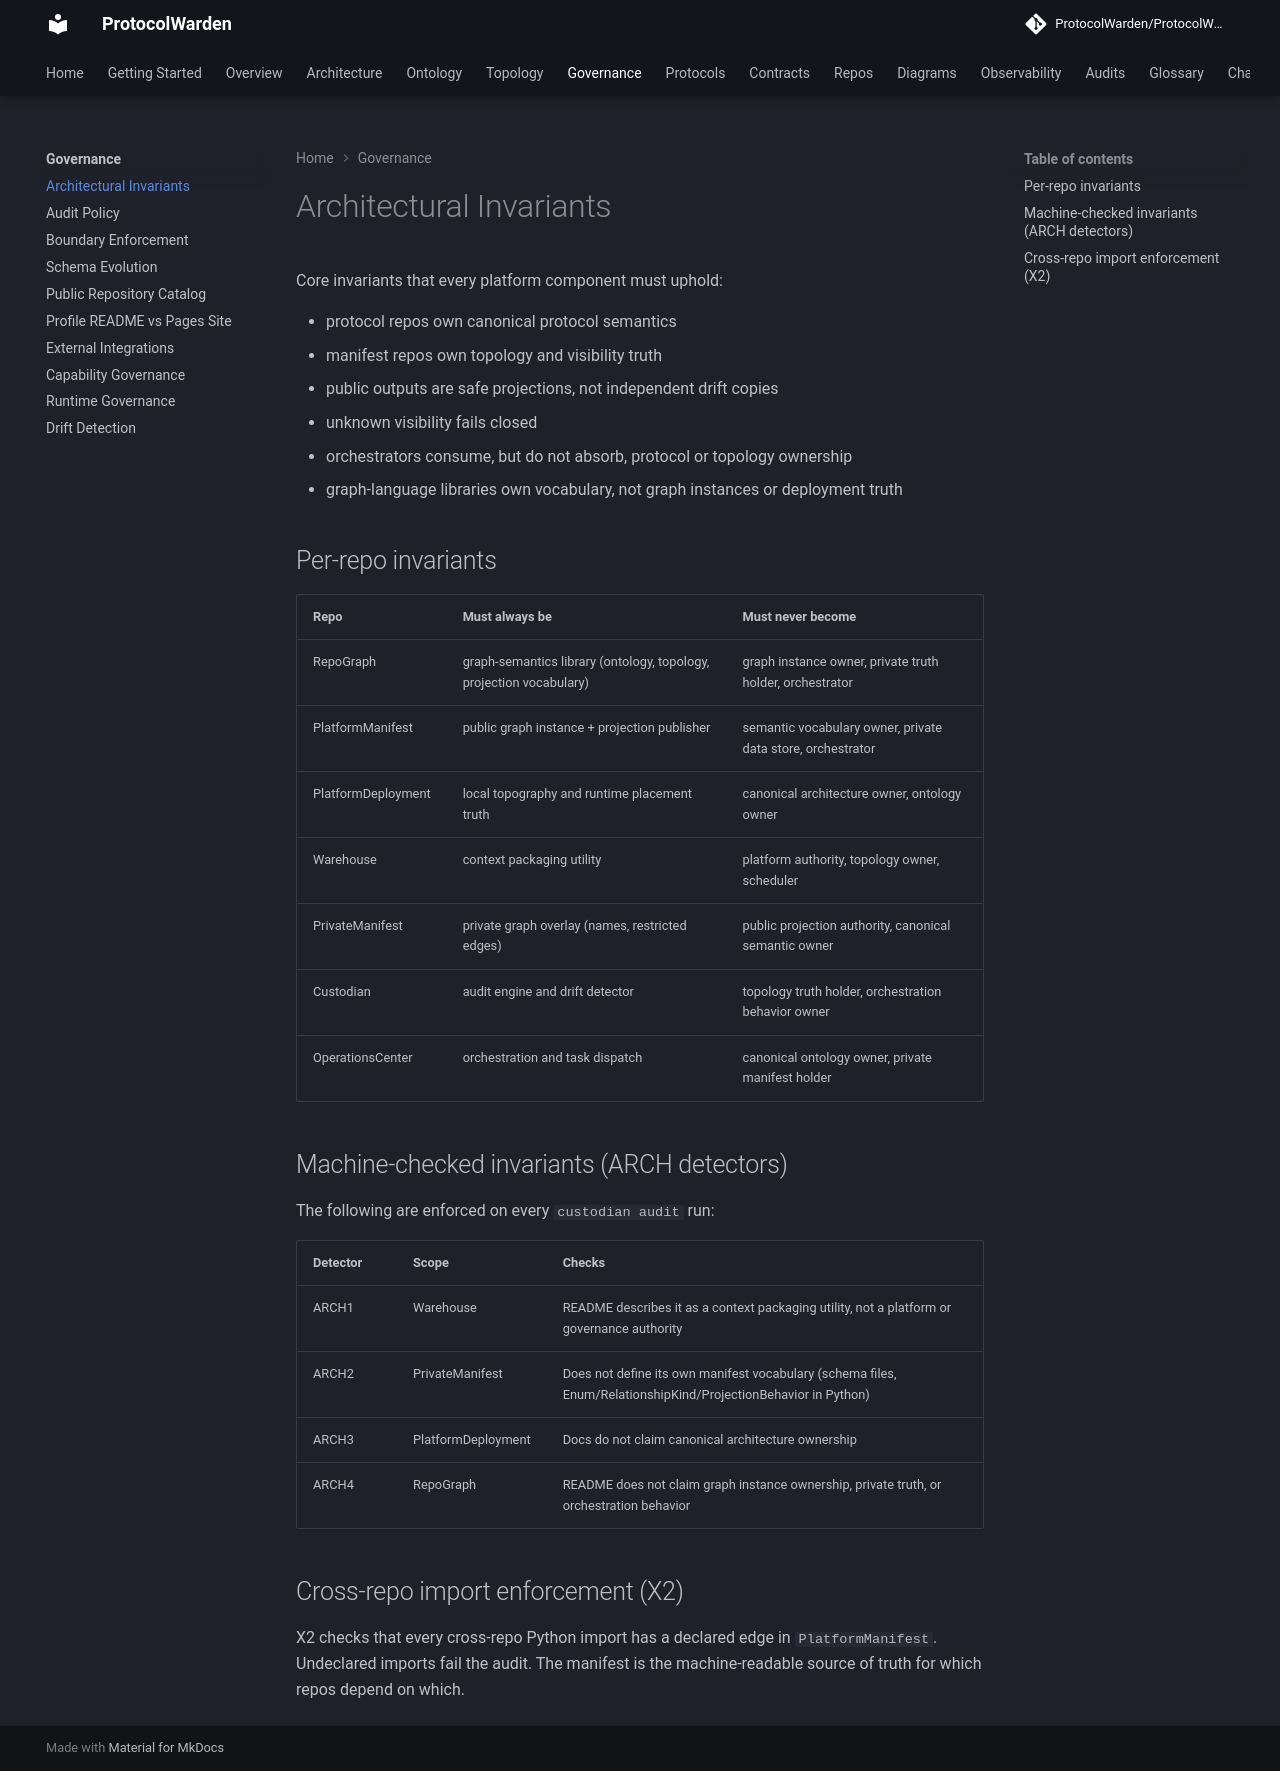

repository: ProtocolWarden/ProtocolWarden.github.io · page: governance/architectural-invariants/index.html · generator: mkdocs

# Architectural Invariants

Core invariants that every platform component must uphold:

- protocol repos own canonical protocol semantics
- manifest repos own topology and visibility truth
- public outputs are safe projections, not independent drift copies
- unknown visibility fails closed
- orchestrators consume, but do not absorb, protocol or topology ownership
- graph-language libraries own vocabulary, not graph instances or deployment truth

## Per-repo invariants

| Repo | Must always be | Must never become |
|------|---------------|-------------------|
| RepoGraph | graph-semantics library (ontology, topology, projection vocabulary) | graph instance owner, private truth holder, orchestrator |
| PlatformManifest | public graph instance + projection publisher | semantic vocabulary owner, private data store, orchestrator |
| PlatformDeployment | local topography and runtime placement truth | canonical architecture owner, ontology owner |
| Warehouse | context packaging utility | platform authority, topology owner, scheduler |
| PrivateManifest | private graph overlay (names, restricted edges) | public projection authority, canonical semantic owner |
| Custodian | audit engine and drift detector | topology truth holder, orchestration behavior owner |
| OperationsCenter | orchestration and task dispatch | canonical ontology owner, private manifest holder |

## Machine-checked invariants (ARCH detectors)

The following are enforced on every `custodian audit` run:

| Detector | Scope | Checks |
|----------|-------|--------|
| ARCH1 | Warehouse | README describes it as a context packaging utility, not a platform or governance authority |
| ARCH2 | PrivateManifest | Does not define its own manifest vocabulary (schema files, Enum/RelationshipKind/ProjectionBehavior in Python) |
| ARCH3 | PlatformDeployment | Docs do not claim canonical architecture ownership |
| ARCH4 | RepoGraph | README does not claim graph instance ownership, private truth, or orchestration behavior |

## Cross-repo import enforcement (X2)

X2 checks that every cross-repo Python import has a declared edge in
`PlatformManifest`. Undeclared imports fail the audit. The manifest is the
machine-readable source of truth for which repos depend on which.
